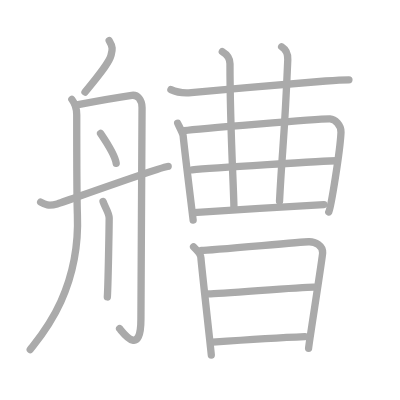
t = 0.00 s
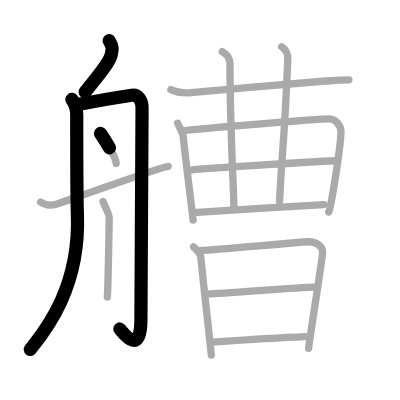
t = 3.50 s
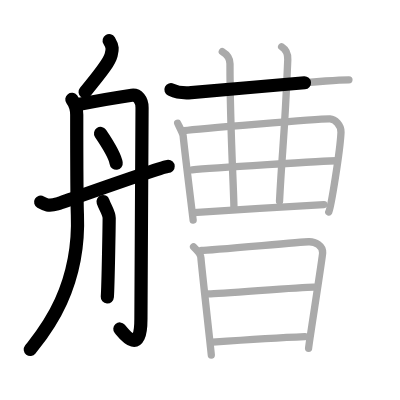
t = 6.75 s
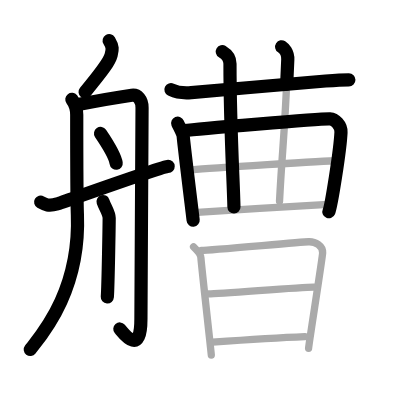
t = 10.25 s
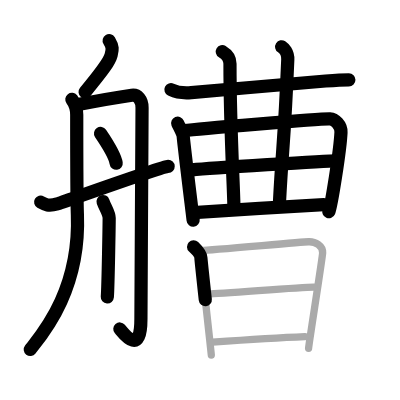
t = 13.50 s
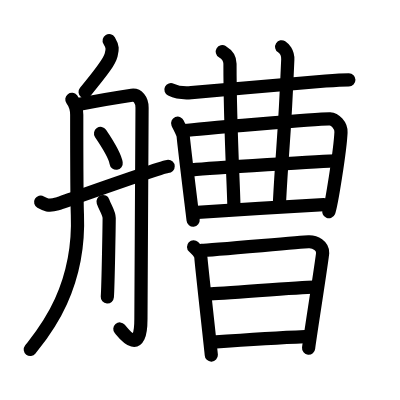
t = 17.00 s

The animated SVG that drew these frames (rendered in a browser with its animation timeline set to each time). Animation: 17 SMIL elements (animate=17); one cycle of 17.00 s.

<?xml version="1.0" standalone="no"?>
<!DOCTYPE svg PUBLIC "-//W3C//DTD SVG 1.1//EN"   "http://www.w3.org/Graphics/SVG/1.1/DTD/svg11.dtd">
<svg width="400px" height="400px"  version="1.1" xmlns="http://www.w3.org/2000/svg">
  <defs>
    <marker id="Triangle" viewBox="0 0 10 10" refX="0" refY="5" markerUnits="strokeWidth" markerWidth="3" style="stroke-opacity:0%;fill:#aaaaaa;" markerHeight="2" orient="auto">
      <path d="M 0 0 L 10 5 L 0 10 z" />
    </marker>
    
    <marker id="Arrow" viewBox="0 0 10 10" refX="5" refY="5" markerUnits="strokeWidth" markerWidth="1.8" style="stroke-opacity:0%;fill:#770000;" markerHeight="2" orient="auto">
      <path d="M 0 4 L 6 4 L 4 1 L 10 5 L 4 9 L 6 6 L 0 6 z" />
        <circle cx="5" cy="5" r="5" />
      </marker>
    
    <marker id="TriangleRed" viewBox="0 0 10 10" refX="0" refY="5" markerUnits="strokeWidth" markerWidth="3" style="stroke-opacity:0%;fill:#CC0000;" markerHeight="2" orient="auto">
      <path d="M 0 0 L 10 5 L 0 10 z" />
    </marker>
    
    <marker id="ArrowRed" viewBox="0 0 10 10" refX="5" refY="5" markerUnits="strokeWidth" markerWidth="1.8" style="stroke-opacity:0%;fill:#CC0000;" markerHeight="2" orient="auto">
      <path d="M 0 4 L 6 4 L 4 1 L 10 5 L 4 9 L 6 6 L 0 6 z" />
        <circle cx="5" cy="5" r="5" />
      </marker>
    
  </defs>
  
  <path style="fill:#ffffff; fill-opacity:100%; fill-rule:evenodd; stroke-width:0;" d="M 0 0 L 400px 0 L 400px 400px L 0 400px L 0 0" />

  <g transform="scale(3.6697247706422 3.6697247706422)">
<path style="fill:none; fill-opacity:0%; fill-rule:evenodd; stroke:#aaaaaa; stroke-opacity:100%; stroke-width: 1.5pt; stroke-linejoin:round; stroke-linecap:round;" d="M29.75 11.08c1.12 1.86 0.87 2.51 0.5 4c-0.37 1.49-1.85 3.68-7.08 10"></path>
<path style="fill:none; fill-opacity:0%; fill-rule:evenodd; stroke:#aaaaaa; stroke-opacity:100%; stroke-width: 1.5pt; stroke-linejoin:round; stroke-linecap:round;" d="M19.58 27.08c1.04 1.36 1.33 2.47 1.33 4.17c0 1.69 0.06 24.13 0.18 27.18c0.82 21.08-10.06 33.2-12.85 36.82"></path>
<path style="fill:none; fill-opacity:0%; fill-rule:evenodd; stroke:#aaaaaa; stroke-opacity:100%; stroke-width: 1.5pt; stroke-linejoin:round; stroke-linecap:round;" d="M20.92 28.57c3.25-0.62 12.02-2.17 15-2.6c1.59-0.22 2.79 1.23 2.79 3.39c0 2.16-0.31 54.55-0.31 57.63c0 10.75-5.19 3.2-5.81 2.58"></path>
<path style="fill:none; fill-opacity:0%; fill-rule:evenodd; stroke:#aaaaaa; stroke-opacity:100%; stroke-width: 1.5pt; stroke-linejoin:round; stroke-linecap:round;" d="M27.4 36.36c1.14 1.68 3.98 6.17 4.26 8.13"></path>
<path style="fill:none; fill-opacity:0%; fill-rule:evenodd; stroke:#aaaaaa; stroke-opacity:100%; stroke-width: 1.5pt; stroke-linejoin:round; stroke-linecap:round;" d="M28.08 54.92c0.57 1.67 1.67 3.17 1.67 4.5c0 1.33-0.27 18.19-0.5 21.5"></path>
<path style="fill:none; fill-opacity:0%; fill-rule:evenodd; stroke:#aaaaaa; stroke-opacity:100%; stroke-width: 1.5pt; stroke-linejoin:round; stroke-linecap:round;" d="M11.08 55.08c1.17 0.67 2.17 1.17 4.51 0.49c1.24-0.36 28.68-10.24 30.24-10.24"></path>
<path style="fill:none; fill-opacity:0%; fill-rule:evenodd; stroke:#aaaaaa; stroke-opacity:100%; stroke-width: 1.5pt; stroke-linejoin:round; stroke-linecap:round;" d="M46.58 24.42c0.83 0.4 2.68 1.06 5.53 0.81C63.5 24.25 80 22.75 88.75 22.08c1.39-0.11 4.25-0.33 6.33-0.33"></path>
<path style="fill:none; fill-opacity:0%; fill-rule:evenodd; stroke:#aaaaaa; stroke-opacity:100%; stroke-width: 1.5pt; stroke-linejoin:round; stroke-linecap:round;" d="M48.42 33.58c0.24 0.61 1.43 2.69 1.5 3.5c0.22 2.68 2.63 22.1 2.71 22.92"></path>
<path style="fill:none; fill-opacity:0%; fill-rule:evenodd; stroke:#aaaaaa; stroke-opacity:100%; stroke-width: 1.5pt; stroke-linejoin:round; stroke-linecap:round;" d="M50.25 35.58c2.88-0.37 37.12-3.29 39.67-3.17c1.34 0.07 3.09 1.68 3 3.67c-0.23 5.04-2.73 20.53-3.33 21.67"></path>
<path style="fill:none; fill-opacity:0%; fill-rule:evenodd; stroke:#aaaaaa; stroke-opacity:100%; stroke-width: 1.5pt; stroke-linejoin:round; stroke-linecap:round;" d="M60.58 14.08c0.63 0.38 2.09 1.17 2.09 3.27c0 17.02 0.91 31.57 1.08 39.07"></path>
<path style="fill:none; fill-opacity:0%; fill-rule:evenodd; stroke:#aaaaaa; stroke-opacity:100%; stroke-width: 1.5pt; stroke-linejoin:round; stroke-linecap:round;" d="M76.75 12.75c0.59 0.38 1.75 1.5 1.67 3.5c-0.94 22.76-1.43 22.79-2.25 38.59"></path>
<path style="fill:none; fill-opacity:0%; fill-rule:evenodd; stroke:#aaaaaa; stroke-opacity:100%; stroke-width: 1.5pt; stroke-linejoin:round; stroke-linecap:round;" d="M52.34 46.29c5.03-0.46 36.61-2.48 39.31-2.48"></path>
<path style="fill:none; fill-opacity:0%; fill-rule:evenodd; stroke:#aaaaaa; stroke-opacity:100%; stroke-width: 1.5pt; stroke-linejoin:round; stroke-linecap:round;" d="M52.75 57.92c4.87-0.38 29.43-1.84 35.5-2.17"></path>
<path style="fill:none; fill-opacity:0%; fill-rule:evenodd; stroke:#aaaaaa; stroke-opacity:100%; stroke-width: 1.5pt; stroke-linejoin:round; stroke-linecap:round;" d="M52.75 67.25c0.73 0.7 2 2.08 2 3c0 0.92 2.83 26.04 2.83 26.5"></path>
<path style="fill:none; fill-opacity:0%; fill-rule:evenodd; stroke:#aaaaaa; stroke-opacity:100%; stroke-width: 1.5pt; stroke-linejoin:round; stroke-linecap:round;" d="M54.92 68.25c2.42-0.08 26.96-2.27 29.17-2.37c1.84-0.09 3.91 1.12 3.83 3.04c-0.06 1.4-3.83 25.31-3.83 26"></path>
<path style="fill:none; fill-opacity:0%; fill-rule:evenodd; stroke:#aaaaaa; stroke-opacity:100%; stroke-width: 1.5pt; stroke-linejoin:round; stroke-linecap:round;" d="M56.75 80.08c2.97 0.05 25.47-1.89 28.83-1.83"></path>
<path style="fill:none; fill-opacity:0%; fill-rule:evenodd; stroke:#aaaaaa; stroke-opacity:100%; stroke-width: 1.5pt; stroke-linejoin:round; stroke-linecap:round;" d="M57.92 93.25c6.06-0.42 17.62-1.18 25.17-1.5"></path>

<path style="fill:none; fill-opacity:0%; fill-rule:evenodd; stroke:#000000; stroke-opacity:100%; stroke-width: 2.7pt; stroke-linejoin:round; stroke-linecap:round;" d="M29.75 11.08c1.12 1.86 0.87 2.51 0.5 4c-0.37 1.49-1.85 3.68-7.08 10" pathLength="100" stroke-dashoffset="100" stroke-dasharray="100 105"><animate id="dashAnim1" attributeName="stroke-dashoffset" from="100" to="0" dur="1s" calcMode="linear" fill="freeze"/></path>
<path style="fill:none; fill-opacity:0%; fill-rule:evenodd; stroke:#000000; stroke-opacity:100%; stroke-width: 2.7pt; stroke-linejoin:round; stroke-linecap:round;" d="M19.58 27.08c1.04 1.36 1.33 2.47 1.33 4.17c0 1.69 0.06 24.13 0.18 27.18c0.82 21.08-10.06 33.2-12.85 36.82" pathLength="100" stroke-dashoffset="100" stroke-dasharray="100 105"><animate id="dashAnim2" attributeName="stroke-dashoffset" from="100" to="0" dur="1s" calcMode="linear" begin="dashAnim1.end" fill="freeze"/></path>
<path style="fill:none; fill-opacity:0%; fill-rule:evenodd; stroke:#000000; stroke-opacity:100%; stroke-width: 2.7pt; stroke-linejoin:round; stroke-linecap:round;" d="M20.92 28.57c3.25-0.62 12.02-2.17 15-2.6c1.59-0.22 2.79 1.23 2.79 3.39c0 2.16-0.31 54.55-0.31 57.63c0 10.75-5.19 3.2-5.81 2.58" pathLength="100" stroke-dashoffset="100" stroke-dasharray="100 105"><animate id="dashAnim3" attributeName="stroke-dashoffset" from="100" to="0" dur="1s" calcMode="linear" begin="dashAnim2.end" fill="freeze"/></path>
<path style="fill:none; fill-opacity:0%; fill-rule:evenodd; stroke:#000000; stroke-opacity:100%; stroke-width: 2.7pt; stroke-linejoin:round; stroke-linecap:round;" d="M27.4 36.36c1.14 1.68 3.98 6.17 4.26 8.13" pathLength="100" stroke-dashoffset="100" stroke-dasharray="100 105"><animate id="dashAnim4" attributeName="stroke-dashoffset" from="100" to="0" dur="1s" calcMode="linear" begin="dashAnim3.end" fill="freeze"/></path>
<path style="fill:none; fill-opacity:0%; fill-rule:evenodd; stroke:#000000; stroke-opacity:100%; stroke-width: 2.7pt; stroke-linejoin:round; stroke-linecap:round;" d="M28.08 54.92c0.57 1.67 1.67 3.17 1.67 4.5c0 1.33-0.27 18.19-0.5 21.5" pathLength="100" stroke-dashoffset="100" stroke-dasharray="100 105"><animate id="dashAnim5" attributeName="stroke-dashoffset" from="100" to="0" dur="1s" calcMode="linear" begin="dashAnim4.end" fill="freeze"/></path>
<path style="fill:none; fill-opacity:0%; fill-rule:evenodd; stroke:#000000; stroke-opacity:100%; stroke-width: 2.7pt; stroke-linejoin:round; stroke-linecap:round;" d="M11.08 55.08c1.17 0.67 2.17 1.17 4.51 0.49c1.24-0.36 28.68-10.24 30.24-10.24" pathLength="100" stroke-dashoffset="100" stroke-dasharray="100 105"><animate id="dashAnim6" attributeName="stroke-dashoffset" from="100" to="0" dur="1s" calcMode="linear" begin="dashAnim5.end" fill="freeze"/></path>
<path style="fill:none; fill-opacity:0%; fill-rule:evenodd; stroke:#000000; stroke-opacity:100%; stroke-width: 2.7pt; stroke-linejoin:round; stroke-linecap:round;" d="M46.58 24.42c0.83 0.4 2.68 1.06 5.53 0.81C63.5 24.25 80 22.75 88.75 22.08c1.39-0.11 4.25-0.33 6.33-0.33" pathLength="100" stroke-dashoffset="100" stroke-dasharray="100 105"><animate id="dashAnim7" attributeName="stroke-dashoffset" from="100" to="0" dur="1s" calcMode="linear" begin="dashAnim6.end" fill="freeze"/></path>
<path style="fill:none; fill-opacity:0%; fill-rule:evenodd; stroke:#000000; stroke-opacity:100%; stroke-width: 2.7pt; stroke-linejoin:round; stroke-linecap:round;" d="M48.42 33.58c0.24 0.61 1.43 2.69 1.5 3.5c0.22 2.68 2.63 22.1 2.71 22.92" pathLength="100" stroke-dashoffset="100" stroke-dasharray="100 105"><animate id="dashAnim8" attributeName="stroke-dashoffset" from="100" to="0" dur="1s" calcMode="linear" begin="dashAnim7.end" fill="freeze"/></path>
<path style="fill:none; fill-opacity:0%; fill-rule:evenodd; stroke:#000000; stroke-opacity:100%; stroke-width: 2.7pt; stroke-linejoin:round; stroke-linecap:round;" d="M50.25 35.58c2.88-0.37 37.12-3.29 39.67-3.17c1.34 0.07 3.09 1.68 3 3.67c-0.23 5.04-2.73 20.53-3.33 21.67" pathLength="100" stroke-dashoffset="100" stroke-dasharray="100 105"><animate id="dashAnim9" attributeName="stroke-dashoffset" from="100" to="0" dur="1s" calcMode="linear" begin="dashAnim8.end" fill="freeze"/></path>
<path style="fill:none; fill-opacity:0%; fill-rule:evenodd; stroke:#000000; stroke-opacity:100%; stroke-width: 2.7pt; stroke-linejoin:round; stroke-linecap:round;" d="M60.58 14.08c0.63 0.38 2.09 1.17 2.09 3.27c0 17.02 0.91 31.57 1.08 39.07" pathLength="100" stroke-dashoffset="100" stroke-dasharray="100 105"><animate id="dashAnim10" attributeName="stroke-dashoffset" from="100" to="0" dur="1s" calcMode="linear" begin="dashAnim9.end" fill="freeze"/></path>
<path style="fill:none; fill-opacity:0%; fill-rule:evenodd; stroke:#000000; stroke-opacity:100%; stroke-width: 2.7pt; stroke-linejoin:round; stroke-linecap:round;" d="M76.75 12.75c0.59 0.38 1.75 1.5 1.67 3.5c-0.94 22.76-1.43 22.79-2.25 38.59" pathLength="100" stroke-dashoffset="100" stroke-dasharray="100 105"><animate id="dashAnim11" attributeName="stroke-dashoffset" from="100" to="0" dur="1s" calcMode="linear" begin="dashAnim10.end" fill="freeze"/></path>
<path style="fill:none; fill-opacity:0%; fill-rule:evenodd; stroke:#000000; stroke-opacity:100%; stroke-width: 2.7pt; stroke-linejoin:round; stroke-linecap:round;" d="M52.34 46.29c5.03-0.46 36.61-2.48 39.31-2.48" pathLength="100" stroke-dashoffset="100" stroke-dasharray="100 105"><animate id="dashAnim12" attributeName="stroke-dashoffset" from="100" to="0" dur="1s" calcMode="linear" begin="dashAnim11.end" fill="freeze"/></path>
<path style="fill:none; fill-opacity:0%; fill-rule:evenodd; stroke:#000000; stroke-opacity:100%; stroke-width: 2.7pt; stroke-linejoin:round; stroke-linecap:round;" d="M52.75 57.92c4.87-0.38 29.43-1.84 35.5-2.17" pathLength="100" stroke-dashoffset="100" stroke-dasharray="100 105"><animate id="dashAnim13" attributeName="stroke-dashoffset" from="100" to="0" dur="1s" calcMode="linear" begin="dashAnim12.end" fill="freeze"/></path>
<path style="fill:none; fill-opacity:0%; fill-rule:evenodd; stroke:#000000; stroke-opacity:100%; stroke-width: 2.7pt; stroke-linejoin:round; stroke-linecap:round;" d="M52.75 67.25c0.73 0.7 2 2.08 2 3c0 0.92 2.83 26.04 2.83 26.5" pathLength="100" stroke-dashoffset="100" stroke-dasharray="100 105"><animate id="dashAnim14" attributeName="stroke-dashoffset" from="100" to="0" dur="1s" calcMode="linear" begin="dashAnim13.end" fill="freeze"/></path>
<path style="fill:none; fill-opacity:0%; fill-rule:evenodd; stroke:#000000; stroke-opacity:100%; stroke-width: 2.7pt; stroke-linejoin:round; stroke-linecap:round;" d="M54.92 68.25c2.42-0.08 26.96-2.27 29.17-2.37c1.84-0.09 3.91 1.12 3.83 3.04c-0.06 1.4-3.83 25.31-3.83 26" pathLength="100" stroke-dashoffset="100" stroke-dasharray="100 105"><animate id="dashAnim15" attributeName="stroke-dashoffset" from="100" to="0" dur="1s" calcMode="linear" begin="dashAnim14.end" fill="freeze"/></path>
<path style="fill:none; fill-opacity:0%; fill-rule:evenodd; stroke:#000000; stroke-opacity:100%; stroke-width: 2.7pt; stroke-linejoin:round; stroke-linecap:round;" d="M56.75 80.08c2.97 0.05 25.47-1.89 28.83-1.83" pathLength="100" stroke-dashoffset="100" stroke-dasharray="100 105"><animate id="dashAnim16" attributeName="stroke-dashoffset" from="100" to="0" dur="1s" calcMode="linear" begin="dashAnim15.end" fill="freeze"/></path>
<path style="fill:none; fill-opacity:0%; fill-rule:evenodd; stroke:#000000; stroke-opacity:100%; stroke-width: 2.7pt; stroke-linejoin:round; stroke-linecap:round;" d="M57.92 93.25c6.06-0.42 17.62-1.18 25.17-1.5" pathLength="100" stroke-dashoffset="100" stroke-dasharray="100 105"><animate id="dashAnim17" attributeName="stroke-dashoffset" from="100" to="0" dur="1s" calcMode="linear" begin="dashAnim16.end" fill="freeze"/></path>

</g>

</svg>  
          
